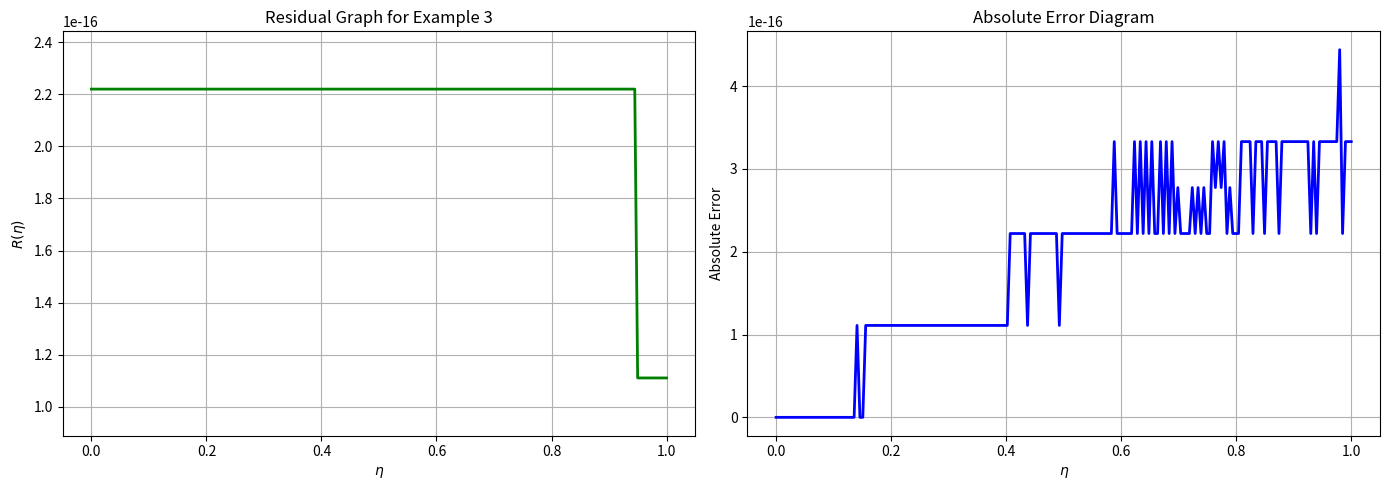

This chart was generated by the following Python code:
import sympy as sp
import numpy as np
from scipy.optimize import minimize
from scipy.integrate import quad
import matplotlib.pyplot as plt
#example 5
def solve_oafm_example_3():
    # ---------------------------------------------------------
    # 1. Symbolic Setup & Problem Definition
    # ---------------------------------------------------------
    eta, tau, C1, C2, C3 = sp.symbols('eta tau C1 C2 C3', real=True)
    
    # Exact solution for comparison
    F_exact = sp.exp(-eta)
    
    # The source equation component g(eta) derived from F0
    g_eta = sp.exp(-eta) - sp.exp(-1) + 1
    
    # ---------------------------------------------------------
    # 2. Initial Approximation F0(eta)
    # ---------------------------------------------------------
    # Solving F0'(eta) + g(eta) = 0
    F0_prime = -g_eta
    F0_indef = sp.integrate(F0_prime, eta)
    
    # Observe Boundary Condition: F0(0) = 1
    C_0 = 1 - F0_indef.subs(eta, 0)
    F0 = F0_indef + C_0
    
    print("==================================================")
    print("1. Value of F_0(eta):")
    print(f"F_0(eta) = {F0}")
    print("==================================================\n")

    # ---------------------------------------------------------
    # 3. Find F1(eta, C_i) via Integral and Rewrite in Extended Form
    # ---------------------------------------------------------
    # Nonlinear component evaluated at F0
    N_F0 = -sp.integrate(F0.subs(eta, tau), (tau, 0, 1))
    
    # Auxiliary functions (Bases selection)
    Delta1 = C1 * eta * sp.exp(eta) + C2 * eta * sp.exp(2*eta)
    Delta2 = -C3
    
    print("==================================================")
    print("2. Bases selected for the Deltas:")
    print(f"Delta_1 = {Delta1}")
    print(f"Delta_2 = {Delta2}")
    print("==================================================\n")
    
    # F1'(eta) formulation
    F1_prime = -Delta1 * N_F0 - Delta2
    
    # Observe Boundary Condition for F1: F1(0) MUST be 0.
    x = sp.symbols('x')
    F1 = sp.integrate(F1_prime.subs(eta, x), (x, 0, eta))
    
    # Rewrite in extended form
    F1_extended = sp.expand(F1)
    print("==================================================")
    print("3. Extended numerical value of F_1(eta, C_i):")
    print(F1_extended)
    print("==================================================\n")

    # ---------------------------------------------------------
    # 4. Formulate the Residual (Formula 14)
    # ---------------------------------------------------------
    F_tilde = F0 + F1
    F_tilde_prime = sp.diff(F_tilde, eta)
    
    # Integral of F_tilde over [0, 1]
    int_F_tilde = sp.integrate(F_tilde.subs(eta, tau), (tau, 0, 1))
    
    # Residual R(eta, C1, C2, C3)
    R = F_tilde_prime + sp.exp(-eta) - sp.exp(-1) + 1 - int_F_tilde
    
    # Convert Symbolic Residual to a numerical function
    R_func = sp.lambdify((eta, C1, C2, C3), R, 'numpy')

    # ---------------------------------------------------------
    # 5. Least Squares Method (Formula 13)
    # ---------------------------------------------------------
    def cost_function(C_vals):
        c1, c2, c3 = C_vals
        # Integral of R^2
        integrand = lambda e: R_func(e, c1, c2, c3)**2
        J_val, _ = quad(integrand, 0, 1)
        return J_val

    # Minimize J to find optimal C1, C2, C3
    initial_guess = [0.0, 0.0, 0.0]
    result = minimize(cost_function, initial_guess, method='Nelder-Mead', tol=1e-15)
    opt_C1, opt_C2, opt_C3 = result.x
    
    print("==================================================")
    print("4. Numerical values of C_i (Least Squares Optimal):")
    print(f"C_1 = {opt_C1:.15e}")
    print(f"C_2 = {opt_C2:.15e}")
    print(f"C_3 = {opt_C3:.15e}")
    print("==================================================\n")

    # ---------------------------------------------------------
    # 6. Determine Approximations and Errors for each eta (Results Table)
    # ---------------------------------------------------------
    F_exact_func = sp.lambdify(eta, F_exact, 'numpy')
    F_tilde_func = sp.lambdify(eta, F_tilde.subs({C1: opt_C1, C2: opt_C2, C3: opt_C3}), 'numpy')
    F_tilde_prime_num = sp.lambdify((eta, C1, C2, C3), F_tilde_prime, 'numpy')
    F_tilde_num = sp.lambdify((eta, C1, C2, C3), F_tilde, 'numpy')

    # Compute numerical integral to preserve precision scale point-by-point
    opt_int_val, _ = quad(lambda t: F_tilde_num(t, opt_C1, opt_C2, opt_C3), 0, 1)

    eta_test_points = np.arange(0.1, 1.0, 0.1)
    
    print("==================================================")
    print("5. Results Table:")
    print(f"{'eta':<5} | {'Exact Solution':<18} | {'OAFM Approx':<18} | {'Absolute Error':<18} | {'Residual Value':<18}")
    print("-" * 90)
    
    for val in eta_test_points:
        exact_val = F_exact_func(val)
        approx_val = F_tilde_func(val)
        error_val = abs(exact_val - approx_val)
        
        # Calculate pointwise numeric residual value
        res_val = F_tilde_prime_num(val, opt_C1, opt_C2, opt_C3) + np.exp(-val) - np.exp(-1) + 1 - opt_int_val
        
        print(f"{val:.1f}   | {exact_val:.16f} | {approx_val:.16f} | {error_val:.16e} | {res_val:.16e}")
    print("==================================================\n")

    # ---------------------------------------------------------
    # 7. Draw the Pointwise Residual and Error Diagrams
    # ---------------------------------------------------------
    eta_plot = np.linspace(0, 1, 200)
    
    # Calculate point-by-point floating-point residuals to show true granularity
    residual_plot = np.array([
        F_tilde_prime_num(e, opt_C1, opt_C2, opt_C3) + np.exp(-e) - np.exp(-1) + 1 - opt_int_val 
        for e in eta_plot
    ])
    
    # Calculate Error values across the domain
    exact_plot = F_exact_func(eta_plot)
    approx_plot = F_tilde_func(eta_plot)
    error_plot = np.abs(exact_plot - approx_plot)

    fig, (ax1, ax2) = plt.subplots(1, 2, figsize=(14, 5))

    # Plot 1: Pointwise Residual Graph
    ax1.plot(eta_plot, residual_plot, 'g-', linewidth=2, label='Pointwise Residual')
    ax1.set_xlabel(r'$\eta$')
    ax1.set_ylabel(r'$R(\eta)$')
    ax1.set_title('Residual Graph for Example 3')
    ax1.grid(True)
    
    # Adjust limits tightly around structural variance to prevent flat flattening
    y_min, y_max = np.min(residual_plot), np.max(residual_plot)
    y_range = y_max - y_min if (y_max - y_min) > 1e-17 else 1e-16
    ax1.set_ylim(y_min - y_range * 0.2, y_max + y_range * 0.2)
    ax1.ticklabel_format(style='sci', axis='y', scilimits=(0,0)) 

    # Plot 2: Absolute Error Graph
    ax2.plot(eta_plot, error_plot, 'b-', linewidth=2)
    ax2.set_xlabel(r'$\eta$')
    ax2.set_ylabel('Absolute Error')
    ax2.set_title('Absolute Error Diagram')
    ax2.grid(True)
    ax2.ticklabel_format(style='sci', axis='y', scilimits=(0,0))

    plt.tight_layout()
    plt.show()

if __name__ == "__main__":
    solve_oafm_example_3()
